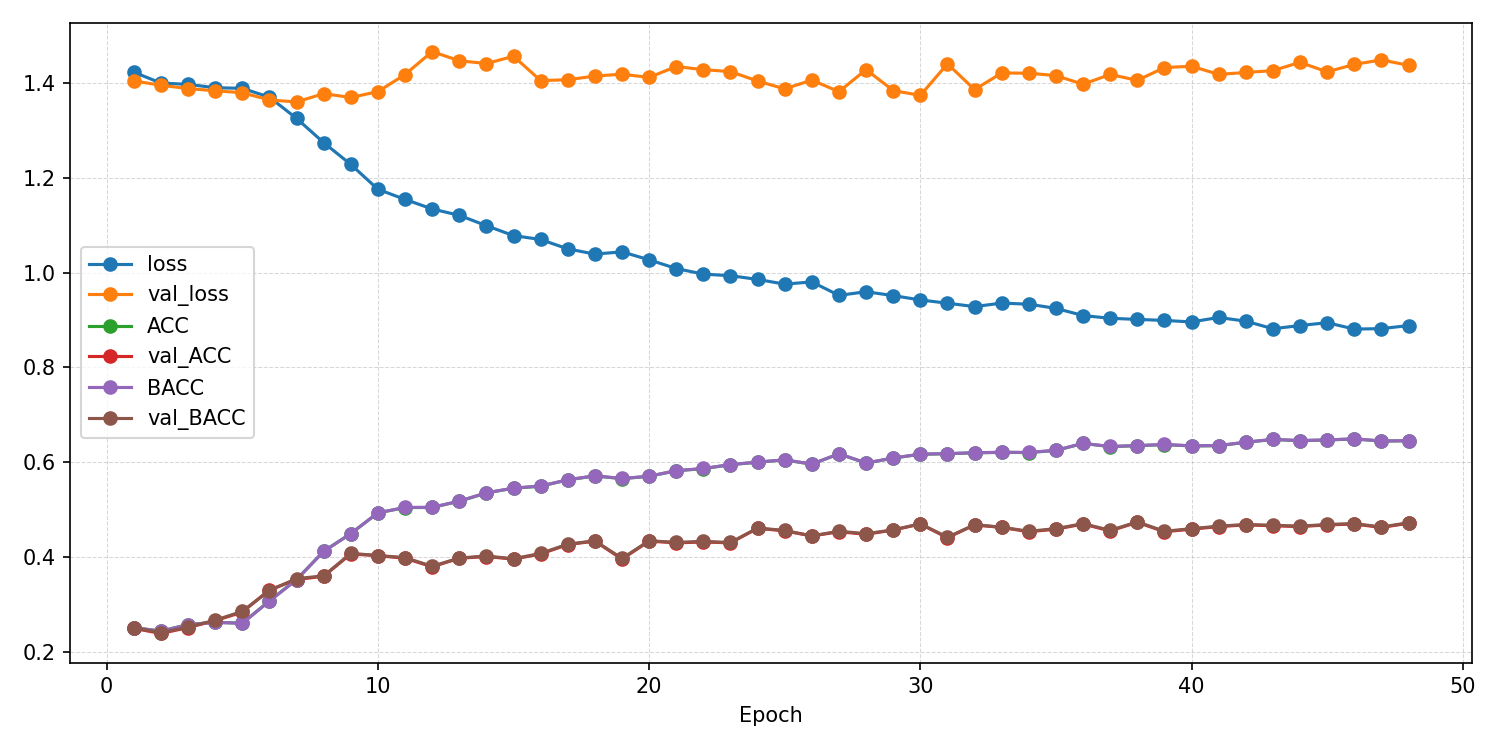

The data file committed next to this chart (first rows):
epoch, ACC, AUROC, BACC, F1_macro, F1_weighted, KAPPA, loss, test_ACC, test_AUROC, test_BACC, test_F1_macro, test_F1_weighted, test_KAPPA, test_confusion_matrix, test_loss, val_ACC, val_AUROC, val_BACC, val_F1_macro, val_F1_weighted, val_KAPPA, val_confusion_matrix, val_loss
1, 0.2508, 0.4994, 0.2505, 0.246, 0.2461, 0.0007697, 1.423, , , , , , , , , 0.2491, 0.4776, 0.25, 0.09971, 0.09935, 0.0, [[  0   0   0 140]? [  0   0   0 139]? […, 1.405
2, 0.2432, 0.5066, 0.2432, 0.2424, 0.2424, -0.009108, 1.4, , , , , , , , , 0.2383, 0.4843, 0.2402, 0.1572, 0.156, -0.01297, [[ 0  0 85 55]? [ 0  0 77 62]? [ 0  0 81…, 1.396
3, 0.2572, 0.5107, 0.2569, 0.2524, 0.2525, 0.00927, 1.398, , , , , , , , , 0.2509, 0.5124, 0.2518, 0.1036, 0.1032, 0.002413, [[  0   0   1 139]? [  0   0   0 139]? […, 1.389
4, 0.2619, 0.517, 0.2616, 0.2595, 0.2597, 0.01556, 1.39, , , , , , , , , 0.2653, 0.5389, 0.2663, 0.1564, 0.1558, 0.0216, [[  0   7   6 127]? [  2   9   2 126]? […, 1.384
5, 0.26, 0.5207, 0.2598, 0.2594, 0.2595, 0.01315, 1.389, , , , , , , , , 0.2834, 0.5666, 0.285, 0.2156, 0.2145, 0.04603, [[10  0 48 82]? [17  0 37 85]? [14  0 63…, 1.38
6, 0.307, 0.5662, 0.3067, 0.3015, 0.3018, 0.07572, 1.371, , , , , , , , , 0.3303, 0.6044, 0.3289, 0.3061, 0.3066, 0.1055, [[91 27 11 11]? [73 42  7 17]? [63 35 22…, 1.365
7, 0.3522, 0.6203, 0.3517, 0.3442, 0.3445, 0.1359, 1.326, , , , , , , , , 0.352, 0.6406, 0.3542, 0.2702, 0.2688, 0.1378, [[ 5  7 63 65]? [ 4  8 55 72]? [ 2  3 87…, 1.36
8, 0.4118, 0.6761, 0.4115, 0.4029, 0.4031, 0.2155, 1.274, , , , , , , , , 0.3592, 0.6369, 0.3599, 0.3212, 0.3207, 0.1459, [[59  4 45 32]? [47  5 41 46]? [33  2 71…, 1.378
9, 0.4492, 0.707, 0.4491, 0.4426, 0.4426, 0.2655, 1.228, , , , , , , , , 0.4061, 0.6546, 0.4074, 0.3602, 0.3596, 0.2091, [[ 39   8  40  53]? [ 20  10  41  68]? […, 1.37
10, 0.4929, 0.7412, 0.4931, 0.4907, 0.4906, 0.3239, 1.176, , , , , , , , , 0.4025, 0.6662, 0.4029, 0.353, 0.3526, 0.2035, [[75  2 34 29]? [55  3 40 41]? [37  1 66…, 1.382
11, 0.504, 0.7521, 0.5043, 0.5004, 0.5002, 0.3388, 1.155, , , , , , , , , 0.3971, 0.656, 0.3985, 0.3588, 0.358, 0.197, [[ 28  16  37  59]? [ 19  19  30  71]? […, 1.418
12, 0.5043, 0.7622, 0.5047, 0.5017, 0.5014, 0.3392, 1.134, , , , , , , , , 0.3791, 0.653, 0.3802, 0.3244, 0.3237, 0.1729, [[ 35   4  20  81]? [ 23   5  22  89]? […, 1.467
13, 0.5174, 0.7685, 0.5177, 0.514, 0.5138, 0.3566, 1.121, , , , , , , , , 0.3971, 0.6556, 0.3976, 0.381, 0.3808, 0.1965, [[ 42  23  17  58]? [ 25  35  12  67]? […, 1.447
14, 0.535, 0.781, 0.5353, 0.5318, 0.5316, 0.38, 1.099, , , , , , , , , 0.4007, 0.6559, 0.4018, 0.3768, 0.3762, 0.2016, [[40 20 35 45]? [35 21 31 52]? [ 9 14 71…, 1.441
15, 0.545, 0.7899, 0.5452, 0.5437, 0.5436, 0.3934, 1.078, , , , , , , , , 0.3953, 0.6593, 0.3961, 0.372, 0.3716, 0.1942, [[ 29  27  20  64]? [ 17  39  14  69]? […, 1.457
16, 0.5492, 0.7926, 0.5495, 0.546, 0.5458, 0.399, 1.07, , , , , , , , , 0.4061, 0.6631, 0.4073, 0.387, 0.3862, 0.2088, [[30 30 35 45]? [30 34 24 51]? [ 8 17 70…, 1.406
17, 0.5626, 0.8017, 0.5628, 0.5613, 0.5611, 0.4168, 1.05, , , , , , , , , 0.426, 0.6691, 0.4269, 0.4085, 0.4079, 0.2351, [[44 21 31 44]? [41 29 20 49]? [13 14 69…, 1.407
18, 0.5709, 0.8067, 0.5712, 0.5686, 0.5685, 0.4279, 1.039, , , , , , , , , 0.4332, 0.6689, 0.4339, 0.4124, 0.4119, 0.2444, [[57 17 23 43]? [53 22 18 46]? [19 13 64…, 1.415
19, 0.5651, 0.8037, 0.5655, 0.5631, 0.5628, 0.4202, 1.044, , , , , , , , , 0.3953, 0.6702, 0.3968, 0.3573, 0.3566, 0.1948, [[36  8 57 39]? [37 13 51 38]? [ 8  7 88…, 1.419
20, 0.5701, 0.8113, 0.5704, 0.5676, 0.5674, 0.4268, 1.027, , , , , , , , , 0.4332, 0.6753, 0.434, 0.4171, 0.4166, 0.2446, [[52 20 29 39]? [46 28 22 43]? [16 15 69…, 1.412
21, 0.5818, 0.8192, 0.582, 0.5806, 0.5804, 0.4424, 1.009, , , , , , , , , 0.4296, 0.679, 0.4306, 0.4151, 0.4145, 0.24, [[31 35 32 42]? [26 49 24 40]? [ 7 27 69…, 1.435
22, 0.5862, 0.8232, 0.5866, 0.5842, 0.584, 0.4484, 0.9969, , , , , , , , , 0.4314, 0.6834, 0.4327, 0.4162, 0.4156, 0.2426, [[37 30 44 29]? [34 37 42 26]? [ 6 17 87…, 1.429
23, 0.5946, 0.8245, 0.5949, 0.5936, 0.5934, 0.4595, 0.9936, , , , , , , , , 0.4296, 0.6849, 0.4304, 0.4047, 0.4042, 0.2398, [[ 47  17  19  57]? [ 41  25  18  55]? […, 1.424
24, 0.5999, 0.8276, 0.6002, 0.598, 0.5978, 0.4666, 0.9857, , , , , , , , , 0.4603, 0.694, 0.4609, 0.4541, 0.4536, 0.2806, [[47 36 24 33]? [37 52 20 30]? [12 25 66…, 1.404
25, 0.6046, 0.8317, 0.6049, 0.6037, 0.6036, 0.4729, 0.9758, , , , , , , , , 0.4549, 0.7003, 0.4558, 0.4383, 0.4378, 0.2736, [[ 41  25  23  51]? [ 32  40  15  52]? […, 1.388
26, 0.5957, 0.8304, 0.5959, 0.5946, 0.5945, 0.461, 0.9805, , , , , , , , , 0.444, 0.6884, 0.4444, 0.4293, 0.429, 0.2587, [[ 54  29  13  44]? [ 49  38  10  42]? […, 1.407
27, 0.6174, 0.8409, 0.6177, 0.6165, 0.6163, 0.49, 0.952, , , , , , , , , 0.4531, 0.7009, 0.4541, 0.4261, 0.4255, 0.2712, [[55 12 38 35]? [48 21 31 39]? [11  8 81…, 1.382
28, 0.5979, 0.8371, 0.5983, 0.5972, 0.5969, 0.464, 0.9597, , , , , , , , , 0.4477, 0.6997, 0.449, 0.4217, 0.4209, 0.2642, [[ 27  30  35  48]? [ 23  43  27  46]? […, 1.429
29, 0.6085, 0.8408, 0.6087, 0.6082, 0.608, 0.478, 0.9516, , , , , , , , , 0.4567, 0.6982, 0.457, 0.4377, 0.4373, 0.2755, [[72 16 20 32]? [66 25 20 28]? [21 17 61…, 1.385
30, 0.6166, 0.8442, 0.6169, 0.6156, 0.6154, 0.4889, 0.9424, , , , , , , , , 0.4693, 0.7029, 0.4698, 0.4532, 0.4529, 0.2926, [[68 18 29 25]? [54 29 25 31]? [12 16 72…, 1.374
31, 0.6177, 0.847, 0.618, 0.617, 0.6167, 0.4903, 0.9355, , , , , , , , , 0.4404, 0.7008, 0.4414, 0.4047, 0.404, 0.2543, [[ 54  10  27  49]? [ 51  14  26  48]? […, 1.441
32, 0.6197, 0.8491, 0.6199, 0.6185, 0.6183, 0.4929, 0.9283, , , , , , , , , 0.4675, 0.7038, 0.4679, 0.4483, 0.4479, 0.29, [[ 68  16  19  37]? [ 62  28  10  39]? […, 1.386
33, 0.6205, 0.8461, 0.6209, 0.6197, 0.6195, 0.4941, 0.9358, , , , , , , , , 0.4621, 0.7057, 0.4627, 0.4458, 0.4453, 0.2829, [[ 57  20  17  46]? [ 48  33  15  43]? […, 1.422
34, 0.6202, 0.8471, 0.6205, 0.6192, 0.619, 0.4937, 0.9334, , , , , , , , , 0.4531, 0.7015, 0.454, 0.4351, 0.4346, 0.2712, [[55 19 33 33]? [45 28 32 34]? [11 12 81…, 1.421
35, 0.6247, 0.8498, 0.625, 0.6232, 0.623, 0.4997, 0.9246, , , , , , , , , 0.4585, 0.7094, 0.4596, 0.4328, 0.4322, 0.2785, [[ 46  15  29  50]? [ 40  27  24  48]? […, 1.416
36, 0.6395, 0.8552, 0.6397, 0.6386, 0.6384, 0.5193, 0.9095, , , , , , , , , 0.4693, 0.7125, 0.4702, 0.4519, 0.4513, 0.2928, [[ 52  23  27  38]? [ 41  33  26  39]? […, 1.398
37, 0.6328, 0.8578, 0.633, 0.6323, 0.6321, 0.5104, 0.9037, , , , , , , , , 0.4549, 0.705, 0.456, 0.4333, 0.4327, 0.2737, [[ 45  22  32  41]? [ 40  30  26  43]? […, 1.419
38, 0.6347, 0.8579, 0.6351, 0.6337, 0.6335, 0.513, 0.9013, , , , , , , , , 0.4729, 0.7122, 0.4739, 0.4582, 0.4576, 0.2976, [[ 43  32  27  38]? [ 33  44  20  42]? […, 1.406
39, 0.6369, 0.8589, 0.6373, 0.6365, 0.6362, 0.516, 0.8992, , , , , , , , , 0.4531, 0.7056, 0.4541, 0.4337, 0.4331, 0.2713, [[ 42  26  29  43]? [ 35  35  27  42]? […, 1.433
40, 0.6342, 0.8606, 0.6345, 0.6327, 0.6325, 0.5123, 0.8959, , , , , , , , , 0.4585, 0.7118, 0.4595, 0.4347, 0.4341, 0.2784, [[ 45  21  26  48]? [ 37  30  23  49]? […, 1.436
41, 0.6347, 0.8571, 0.635, 0.6341, 0.6339, 0.513, 0.9054, , , , , , , , , 0.4639, 0.7125, 0.4649, 0.4453, 0.4447, 0.2856, [[ 46  26  26  42]? [ 38  34  21  46]? […, 1.419
42, 0.642, 0.8596, 0.6422, 0.6416, 0.6414, 0.5226, 0.8976, , , , , , , , , 0.4675, 0.714, 0.4683, 0.45, 0.4495, 0.2903, [[ 50  26  21  43]? [ 39  36  19  45]? […, 1.423
43, 0.6478, 0.8655, 0.6481, 0.6472, 0.6471, 0.5305, 0.8816, , , , , , , , , 0.4657, 0.7133, 0.4668, 0.4455, 0.4449, 0.2881, [[ 46  23  27  44]? [ 35  33  26  45]? […, 1.427
44, 0.6453, 0.8627, 0.6456, 0.6445, 0.6443, 0.5271, 0.8884, , , , , , , , , 0.4639, 0.7129, 0.4649, 0.4438, 0.4432, 0.2856, [[ 47  20  27  46]? [ 37  33  23  46]? […, 1.444
45, 0.6467, 0.861, 0.647, 0.646, 0.6459, 0.529, 0.8944, , , , , , , , , 0.4675, 0.7124, 0.4684, 0.4471, 0.4466, 0.2904, [[ 51  22  25  42]? [ 40  31  22  46]? […, 1.424
46, 0.6489, 0.8647, 0.6492, 0.6485, 0.6483, 0.5319, 0.8809, , , , , , , , , 0.4693, 0.7099, 0.4703, 0.4493, 0.4487, 0.2928, [[ 48  24  26  42]? [ 36  33  22  48]? […, 1.44
47, 0.6445, 0.8641, 0.6447, 0.6439, 0.6437, 0.526, 0.8818, , , , , , , , , 0.4621, 0.7086, 0.4631, 0.4424, 0.4418, 0.2833, [[ 48  22  28  42]? [ 35  32  26  46]? […, 1.449
48, 0.645, 0.8626, 0.6453, 0.6442, 0.644, 0.5268, 0.8883, 0.3942, 0.6695, 0.3961, 0.3761, 0.3751, 0.1932, [[29 32 51 26]? [14 37 44 45]? [ 8 14 91…, 1.521, 0.4711, 0.7117, 0.472, 0.4521, 0.4516, 0.2952, [[ 51  20  26  43]? [ 39  33  23  44]? […, 1.438
